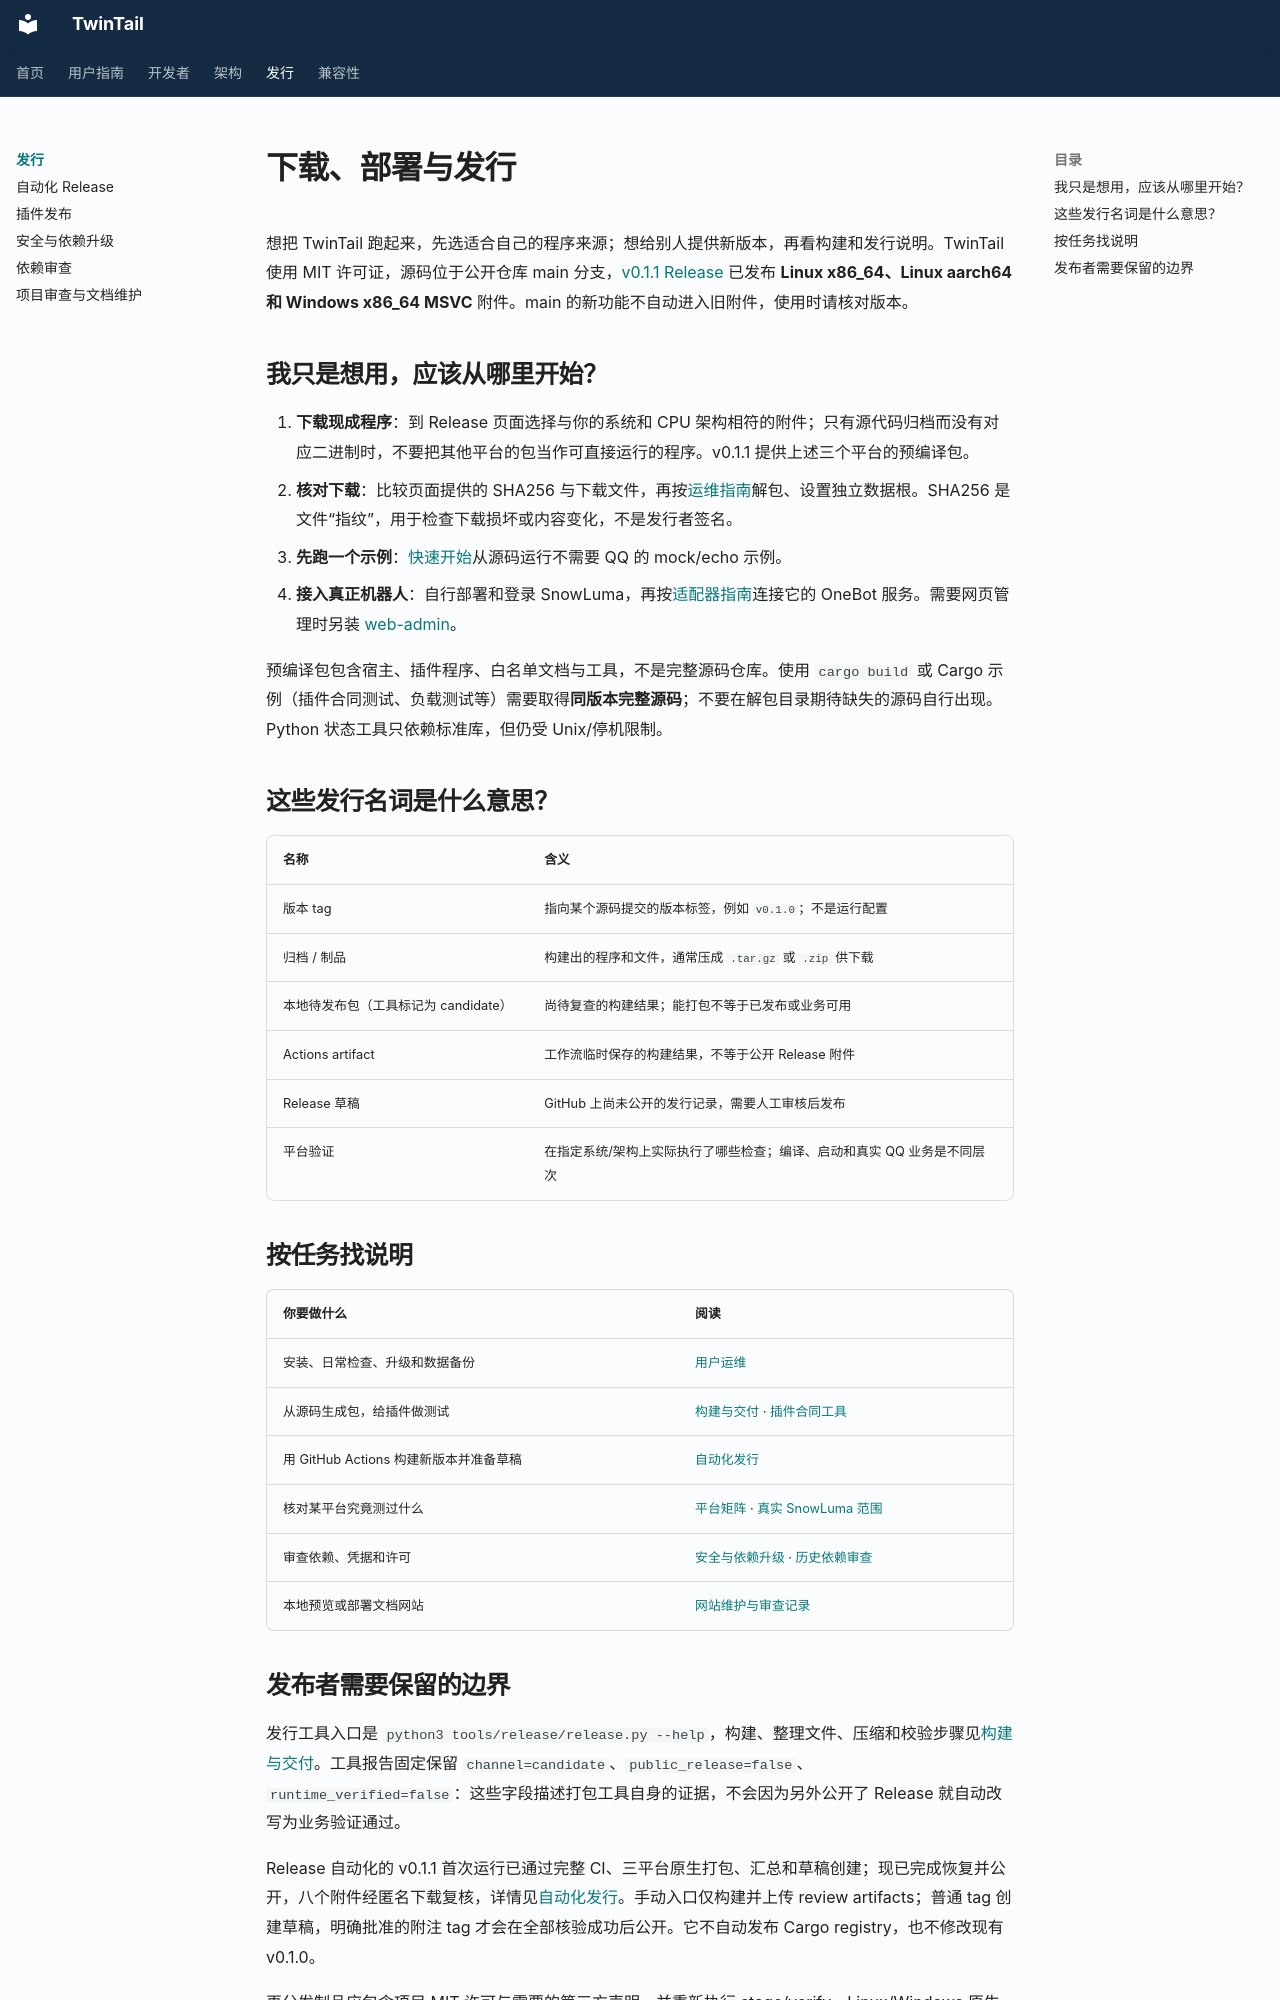

repository: Eetherrr/TwinTail · page: release/index.html · generator: mkdocs

# 下载、部署与发行

想把 TwinTail 跑起来，先选适合自己的程序来源；想给别人提供新版本，再看构建和发行说明。TwinTail 使用 MIT 许可证，源码位于公开仓库 main 分支，[v0.1.1 Release](https://github.com/Eetherrr/TwinTail/releases/tag/v0.1.1) 已发布 **Linux x86_64、Linux aarch64 和 Windows x86_64 MSVC** 附件。main 的新功能不自动进入旧附件，使用时请核对版本。

## 我只是想用，应该从哪里开始？

1. **下载现成程序**：到 Release 页面选择与你的系统和 CPU 架构相符的附件；只有源代码归档而没有对应二进制时，不要把其他平台的包当作可直接运行的程序。v0.1.1 提供上述三个平台的预编译包。
2. **核对下载**：比较页面提供的 SHA256 与下载文件，再按[运维指南](operations.md)解包、设置独立数据根。SHA256 是文件“指纹”，用于检查下载损坏或内容变化，不是发行者签名。
3. **先跑一个示例**：[快速开始](../plugin-api/quickstart.md)从源码运行不需要 QQ 的 mock/echo 示例。
4. **接入真正机器人**：自行部署和登录 SnowLuma，再按[适配器指南](../plugin-api/adapters.md)连接它的 OneBot 服务。需要网页管理时另装 [web-admin](../plugin-api/web-admin.md)。

预编译包包含宿主、插件程序、白名单文档与工具，不是完整源码仓库。使用 `cargo build` 或 Cargo 示例（插件合同测试、负载测试等）需要取得**同版本完整源码**；不要在解包目录期待缺失的源码自行出现。Python 状态工具只依赖标准库，但仍受 Unix/停机限制。

## 这些发行名词是什么意思？

| 名称 | 含义 |
| --- | --- |
| 版本 tag | 指向某个源码提交的版本标签，例如 `v0.1.0`；不是运行配置 |
| 归档 / 制品 | 构建出的程序和文件，通常压成 `.tar.gz` 或 `.zip` 供下载 |
| 本地待发布包（工具标记为 candidate） | 尚待复查的构建结果；能打包不等于已发布或业务可用 |
| Actions artifact | 工作流临时保存的构建结果，不等于公开 Release 附件 |
| Release 草稿 | GitHub 上尚未公开的发行记录，需要人工审核后发布 |
| 平台验证 | 在指定系统/架构上实际执行了哪些检查；编译、启动和真实 QQ 业务是不同层次 |

## 按任务找说明

| 你要做什么 | 阅读 |
| --- | --- |
| 安装、日常检查、升级和数据备份 | [用户运维](operations.md) |
| 从源码生成包，给插件做测试 | [构建与交付](plugins.md) · [插件合同工具](../plugin-api/contract-tools.md) |
| 用 GitHub Actions 构建新版本并准备草稿 | [自动化发行](automation.md) |
| 核对某平台究竟测过什么 | [平台矩阵](platforms.md) · [真实 SnowLuma 范围](../compatibility/snowluma.md) |
| 审查依赖、凭据和许可 | [安全与依赖升级](security-updates.md) · [历史依赖审查](dependency-audit.md) |
| 本地预览或部署文档网站 | [网站维护与审查记录](project-review.md) |
